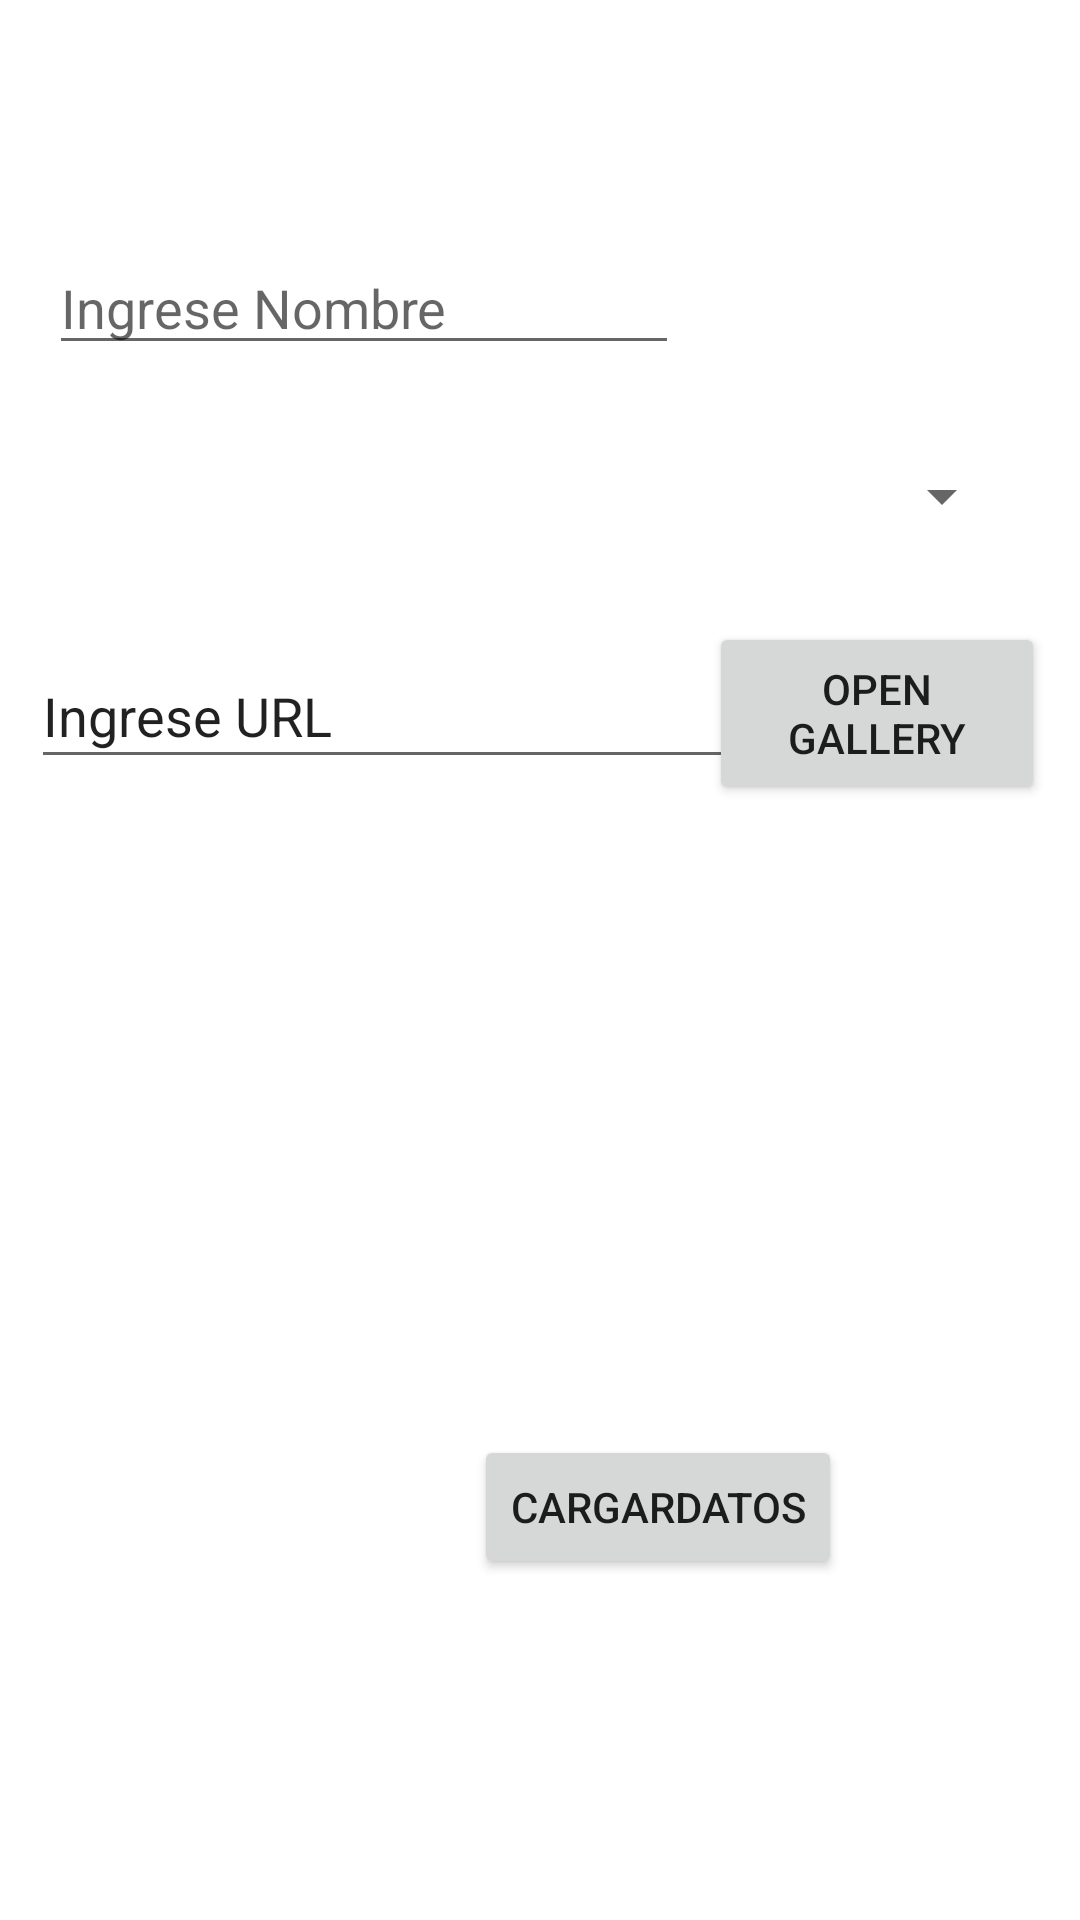

Here is an Android app screen rendered from its layout file. Give the layout XML and the strings, colors and styles it references.
<!-- AndroidManifest.xml: application theme Theme.PracticeForAndroid -->
<!-- res/layout/activity_form_pokemon.xml -->
<?xml version="1.0" encoding="utf-8"?>
<androidx.constraintlayout.widget.ConstraintLayout xmlns:android="http://schemas.android.com/apk/res/android"
    xmlns:app="http://schemas.android.com/apk/res-auto"
    xmlns:tools="http://schemas.android.com/tools"
    android:layout_width="match_parent"
    android:layout_height="match_parent"
    tools:context=".FormPokemonActivity">

    <EditText
        android:id="@+id/etNombre"
        android:layout_width="wrap_content"
        android:layout_height="wrap_content"
        android:ems="10"
        android:hint="Ingrese Nombre"
        android:inputType="textPersonName"
        app:layout_constraintBottom_toBottomOf="parent"
        app:layout_constraintEnd_toEndOf="parent"
        app:layout_constraintHorizontal_bias="0.109"
        app:layout_constraintStart_toStartOf="parent"
        app:layout_constraintTop_toTopOf="parent"
        app:layout_constraintVertical_bias="0.134" />

    <Spinner
        android:id="@+id/spTipo"
        android:layout_width="330dp"
        android:layout_height="34dp"
        app:layout_constraintBottom_toBottomOf="parent"
        app:layout_constraintEnd_toEndOf="parent"
        app:layout_constraintHorizontal_bias="0.271"
        app:layout_constraintStart_toStartOf="parent"
        app:layout_constraintTop_toTopOf="parent"
        app:layout_constraintVertical_bias="0.245" />

    <EditText
        android:id="@+id/etimgURL"
        android:layout_width="264dp"
        android:layout_height="45dp"
        android:ems="10"
        android:inputType="textPersonName"
        android:text="Ingrese URL"
        app:layout_constraintBottom_toBottomOf="parent"
        app:layout_constraintEnd_toEndOf="parent"
        app:layout_constraintHorizontal_bias="0.108"
        app:layout_constraintStart_toStartOf="parent"
        app:layout_constraintTop_toTopOf="parent"
        app:layout_constraintVertical_bias="0.361" />

    <Button
        android:id="@+id/btnEnviar"
        android:layout_width="wrap_content"
        android:layout_height="wrap_content"
        android:layout_marginStart="158dp"
        android:layout_marginTop="32dp"
        android:layout_marginEnd="159dp"
        android:onClick="enviar"
        android:text="CargarDatos"
        app:layout_constraintBottom_toBottomOf="parent"
        app:layout_constraintEnd_toEndOf="parent"
        app:layout_constraintHorizontal_bias="0.0"
        app:layout_constraintStart_toStartOf="parent"
        app:layout_constraintTop_toTopOf="parent"
        app:layout_constraintVertical_bias="0.797" />

    <Button
        android:id="@+id/btnOpenGallery"
        android:layout_width="112dp"
        android:layout_height="61dp"
        android:onClick="enviar"
        android:text="Open Gallery"
        app:layout_constraintBottom_toBottomOf="parent"
        app:layout_constraintEnd_toEndOf="parent"
        app:layout_constraintHorizontal_bias="0.953"
        app:layout_constraintStart_toStartOf="parent"
        app:layout_constraintTop_toTopOf="parent"
        app:layout_constraintVertical_bias="0.358" />

    <ImageView
        android:id="@+id/ivPokemonImg"
        android:layout_width="wrap_content"
        android:layout_height="wrap_content"
        app:layout_constraintBottom_toBottomOf="parent"
        app:layout_constraintEnd_toEndOf="parent"
        app:layout_constraintHorizontal_bias="0.897"
        app:layout_constraintStart_toStartOf="parent"
        app:layout_constraintTop_toTopOf="parent"
        app:layout_constraintVertical_bias="0.026"
        tools:srcCompat="@tools:sample/avatars" />


</androidx.constraintlayout.widget.ConstraintLayout>
<!-- resources referenced by this layout -->
<resources>
  <style name="Theme.PracticeForAndroid" parent="Theme.MaterialComponents.DayNight.DarkActionBar">
          
          <item name="colorPrimary">@color/purple_500</item>
          <item name="colorPrimaryVariant">@color/purple_700</item>
          <item name="colorOnPrimary">@color/white</item>
          
          <item name="colorSecondary">@color/teal_200</item>
          <item name="colorSecondaryVariant">@color/teal_700</item>
          <item name="colorOnSecondary">@color/black</item>
          
          <item name="android:statusBarColor">?attr/colorPrimaryVariant</item>
          
      </style>
  <!-- not gathered from this repository: default colours our renderer supplied (Android Studio template values) -->
  <color name="purple_500">#FF6200EE</color>
  <color name="purple_700">#FF3700B3</color>
  <color name="teal_200">#FF03DAC5</color>
  <color name="teal_700">#FF018786</color>
  <color name="black">#FF000000</color>
  <color name="white">#FFFFFFFF</color>
</resources>
